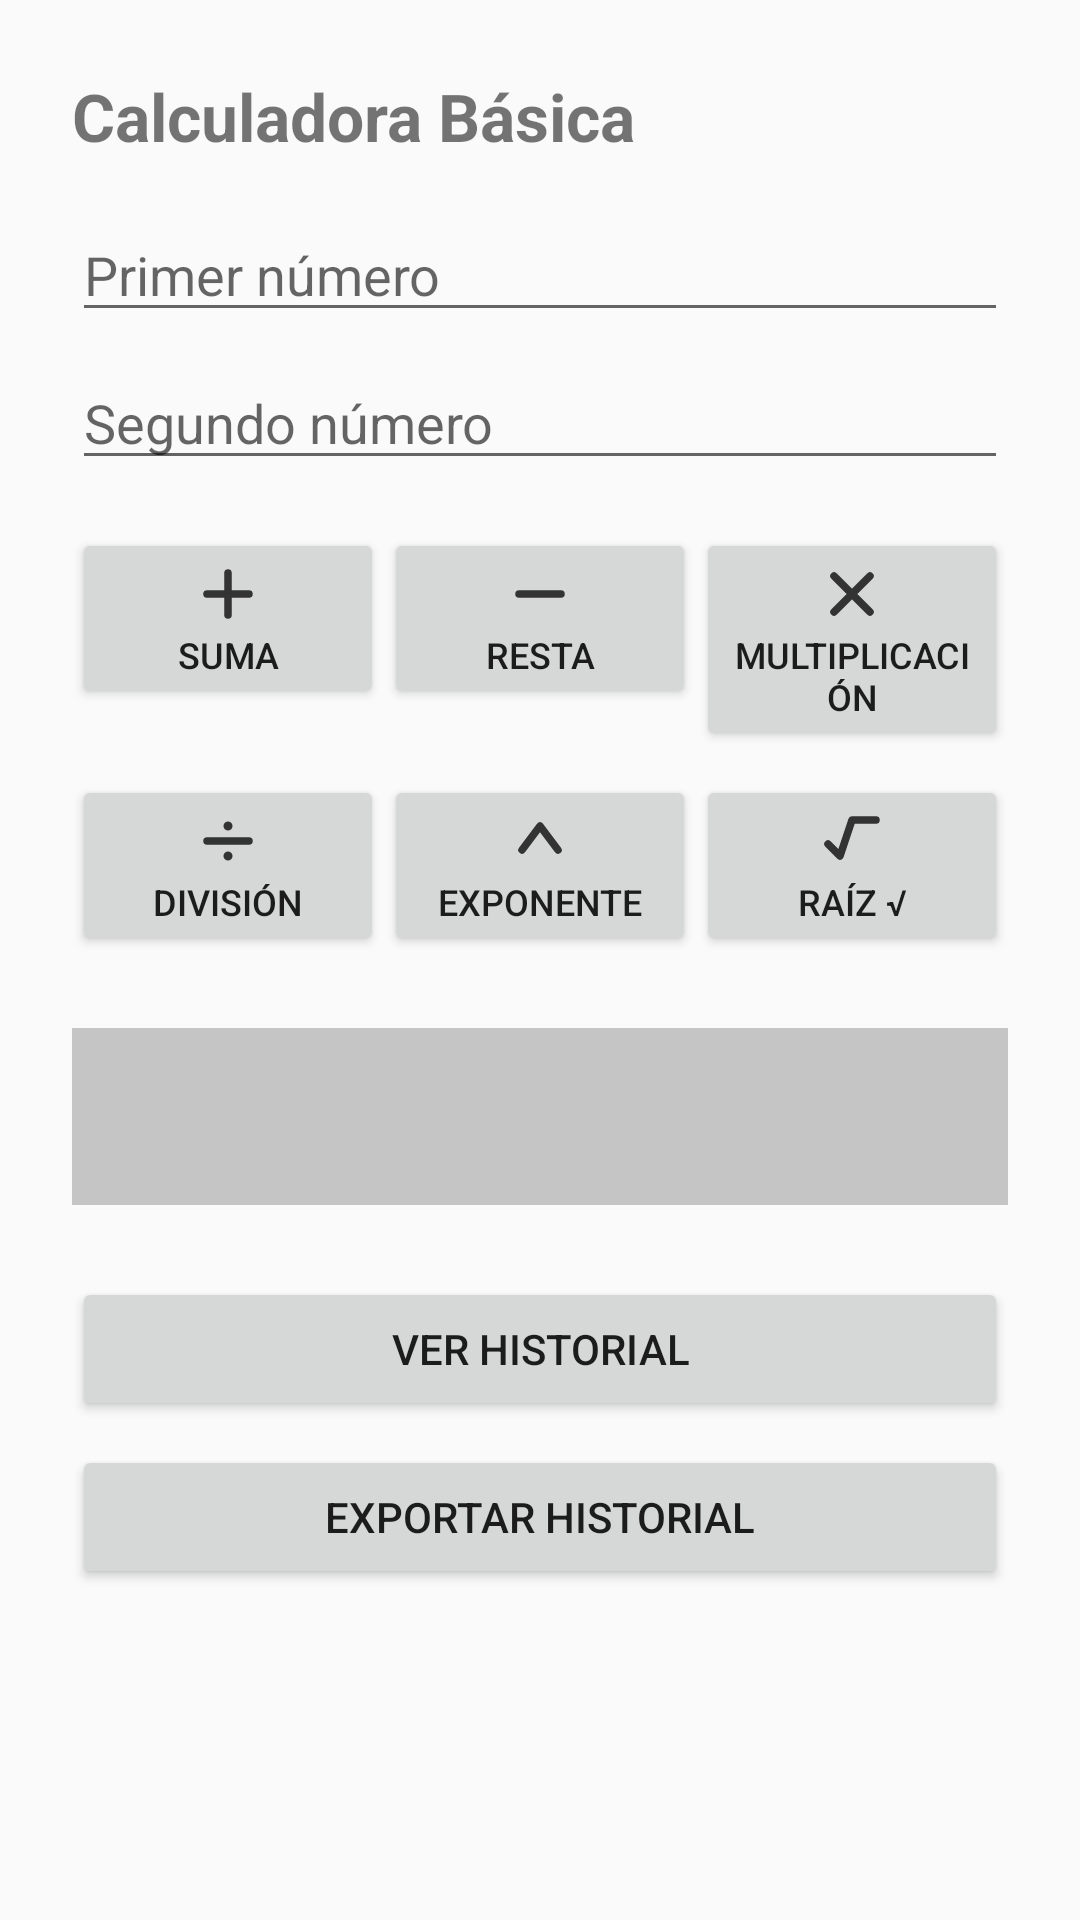

The Android layout XML behind this screen, and the referenced resources:
<!-- AndroidManifest.xml: application theme Theme.DesafioPractico1 -->
<!-- res/layout/activity_calculadora.xml -->
<?xml version="1.0" encoding="utf-8"?>
<ScrollView xmlns:android="http://schemas.android.com/apk/res/android"
    xmlns:app="http://schemas.android.com/apk/res-auto"
    android:layout_width="match_parent"
    android:layout_height="match_parent">

    <LinearLayout
        android:layout_width="match_parent"
        android:layout_height="wrap_content"
        android:orientation="vertical"
        android:padding="@dimen/margen_pantalla">

        <TextView
            android:layout_width="match_parent"
            android:layout_height="wrap_content"
            android:text="@string/titulo_calculadora"
            android:textSize="@dimen/texto_titulo"
            android:textStyle="bold" />

        <EditText
            android:id="@+id/etNum1"
            android:layout_width="match_parent"
            android:layout_height="wrap_content"
            android:hint="@string/hint_num1"
            android:inputType="numberDecimal|numberSigned"
            android:layout_marginTop="@dimen/margen_campo" />

        <EditText
            android:id="@+id/etNum2"
            android:layout_width="match_parent"
            android:layout_height="wrap_content"
            android:hint="@string/hint_num2"
            android:inputType="numberDecimal|numberSigned"
            android:layout_marginTop="8dp" />

        <LinearLayout
            android:layout_width="match_parent"
            android:layout_height="wrap_content"
            android:orientation="horizontal"
            android:layout_marginTop="16dp">

            <Button
                android:id="@+id/btnSuma"
                android:layout_width="0dp"
                android:layout_height="wrap_content"
                android:layout_weight="1"
                android:text="@string/btn_suma"
                android:drawableTop="@drawable/ic_suma"
                android:textSize="12sp" />

            <Button
                android:id="@+id/btnResta"
                android:layout_width="0dp"
                android:layout_height="wrap_content"
                android:layout_weight="1"
                android:text="@string/btn_resta"
                android:drawableTop="@drawable/ic_resta"
                android:textSize="12sp" />

            <Button
                android:id="@+id/btnMultiplicacion"
                android:layout_width="0dp"
                android:layout_height="wrap_content"
                android:layout_weight="1"
                android:text="@string/btn_multiplicacion"
                android:drawableTop="@drawable/ic_multiplicacion"
                android:textSize="12sp" />

        </LinearLayout>

        <LinearLayout
            android:layout_width="match_parent"
            android:layout_height="wrap_content"
            android:orientation="horizontal"
            android:layout_marginTop="8dp">

            <Button
                android:id="@+id/btnDivision"
                android:layout_width="0dp"
                android:layout_height="wrap_content"
                android:layout_weight="1"
                android:text="@string/btn_division"
                android:drawableTop="@drawable/ic_division"
                android:textSize="12sp" />

            <Button
                android:id="@+id/btnPotencia"
                android:layout_width="0dp"
                android:layout_height="wrap_content"
                android:layout_weight="1"
                android:text="@string/btn_potencia"
                android:drawableTop="@drawable/ic_potencia"
                android:textSize="12sp" />

            <Button
                android:id="@+id/btnRaiz"
                android:layout_width="0dp"
                android:layout_height="wrap_content"
                android:layout_weight="1"
                android:text="@string/btn_raiz"
                android:drawableTop="@drawable/ic_raiz"
                android:textSize="12sp" />

        </LinearLayout>

        <TextView
            android:id="@+id/tvResultadoCalc"
            android:layout_width="match_parent"
            android:layout_height="wrap_content"
            android:textSize="20sp"
            android:textStyle="bold"
            android:background="@color/fondo_resultadon2"
            android:padding="@dimen/padding_resultado"
            android:layout_marginTop="24dp" />

        <Button
            android:id="@+id/btnVerHistorial"
            android:layout_width="match_parent"
            android:layout_height="wrap_content"
            android:text="@string/btn_ver_historial"
            android:layout_marginTop="24dp" />

        <Button
            android:id="@+id/btnExportarHistorial"
            android:layout_width="match_parent"
            android:layout_height="wrap_content"
            android:text="@string/btn_exportar_historial"
            android:layout_marginTop="8dp"
            android:layout_marginBottom="24dp" />

    </LinearLayout>
</ScrollView>
<!-- resources referenced by this layout -->
<resources>
  <color name="fondo_resultadon2">#3D1F1E1E</color>
  <dimen name="margen_campo">16dp</dimen>
  <dimen name="margen_pantalla">24dp</dimen>
  <dimen name="padding_resultado">16dp</dimen>
  <dimen name="texto_titulo">22sp</dimen>
  <!-- drawable ic_division (drawable) -->
  <vector xmlns:android="http://schemas.android.com/apk/res/android"
      android:width="24dp"
      android:height="24dp"
      android:viewportWidth="24"
      android:viewportHeight="24">
      <path
          android:pathData="M5,12 L19,12"
          android:strokeColor="#333333"
          android:strokeWidth="2.5"
          android:strokeLineCap="round" />
      <path
          android:pathData="M12,7 L12,7"
          android:strokeColor="#333333"
          android:strokeWidth="3"
          android:strokeLineCap="round" />
      <path
          android:pathData="M12,17 L12,17"
          android:strokeColor="#333333"
          android:strokeWidth="3"
          android:strokeLineCap="round" />
  </vector>
  <!-- drawable ic_multiplicacion (drawable) -->
  <vector xmlns:android="http://schemas.android.com/apk/res/android"
      android:width="24dp"
      android:height="24dp"
      android:viewportWidth="24"
      android:viewportHeight="24">
      <path
          android:pathData="M6,6 L18,18 M18,6 L6,18"
          android:strokeColor="#333333"
          android:strokeWidth="2.5"
          android:strokeLineCap="round" />
  </vector>
  <!-- drawable ic_potencia (drawable) -->
  <vector xmlns:android="http://schemas.android.com/apk/res/android"
      android:width="24dp"
      android:height="24dp"
      android:viewportWidth="24"
      android:viewportHeight="24">
      <path
          android:pathData="M6,15 L12,7 L18,15"
          android:strokeColor="#333333"
          android:strokeWidth="2.5"
          android:strokeLineCap="round"
          android:strokeLineJoin="round" />
  </vector>
  <!-- drawable ic_raiz (drawable) -->
  <vector xmlns:android="http://schemas.android.com/apk/res/android"
      android:width="24dp"
      android:height="24dp"
      android:viewportWidth="24"
      android:viewportHeight="24">
      <path
          android:pathData="M4,13 L8,17 L12,5 L20,5"
          android:strokeColor="#333333"
          android:strokeWidth="2.5"
          android:strokeLineCap="round"
          android:strokeLineJoin="round" />
  </vector>
  <!-- drawable ic_resta (drawable) -->
  <vector xmlns:android="http://schemas.android.com/apk/res/android"
      android:width="24dp"
      android:height="24dp"
      android:viewportWidth="24"
      android:viewportHeight="24">
      <path
          android:pathData="M5,12 L19,12"
          android:strokeColor="#333333"
          android:strokeWidth="2.5"
          android:strokeLineCap="round" />
  </vector>
  <!-- drawable ic_suma (drawable) -->
  <vector xmlns:android="http://schemas.android.com/apk/res/android"
      android:width="24dp"
      android:height="24dp"
      android:viewportWidth="24"
      android:viewportHeight="24">
      <path
          android:pathData="M12,5 L12,19 M5,12 L19,12"
          android:strokeColor="#333333"
          android:strokeWidth="2.5"
          android:strokeLineCap="round" />
  </vector>
  <string name="btn_division">División</string>
  <string name="btn_exportar_historial">Exportar Historial</string>
  <string name="btn_multiplicacion">Multiplicación</string>
  <string name="btn_potencia">Exponente</string>
  <string name="btn_raiz">Raíz √</string>
  <string name="btn_resta">Resta</string>
  <string name="btn_suma">Suma</string>
  <string name="btn_ver_historial">Ver Historial</string>
  <string name="hint_num1">Primer número</string>
  <string name="hint_num2">Segundo número</string>
  <string name="titulo_calculadora">Calculadora Básica</string>
  <style name="Theme.DesafioPractico1" parent="Theme.AppCompat.DayNight.NoActionBar" />
</resources>
